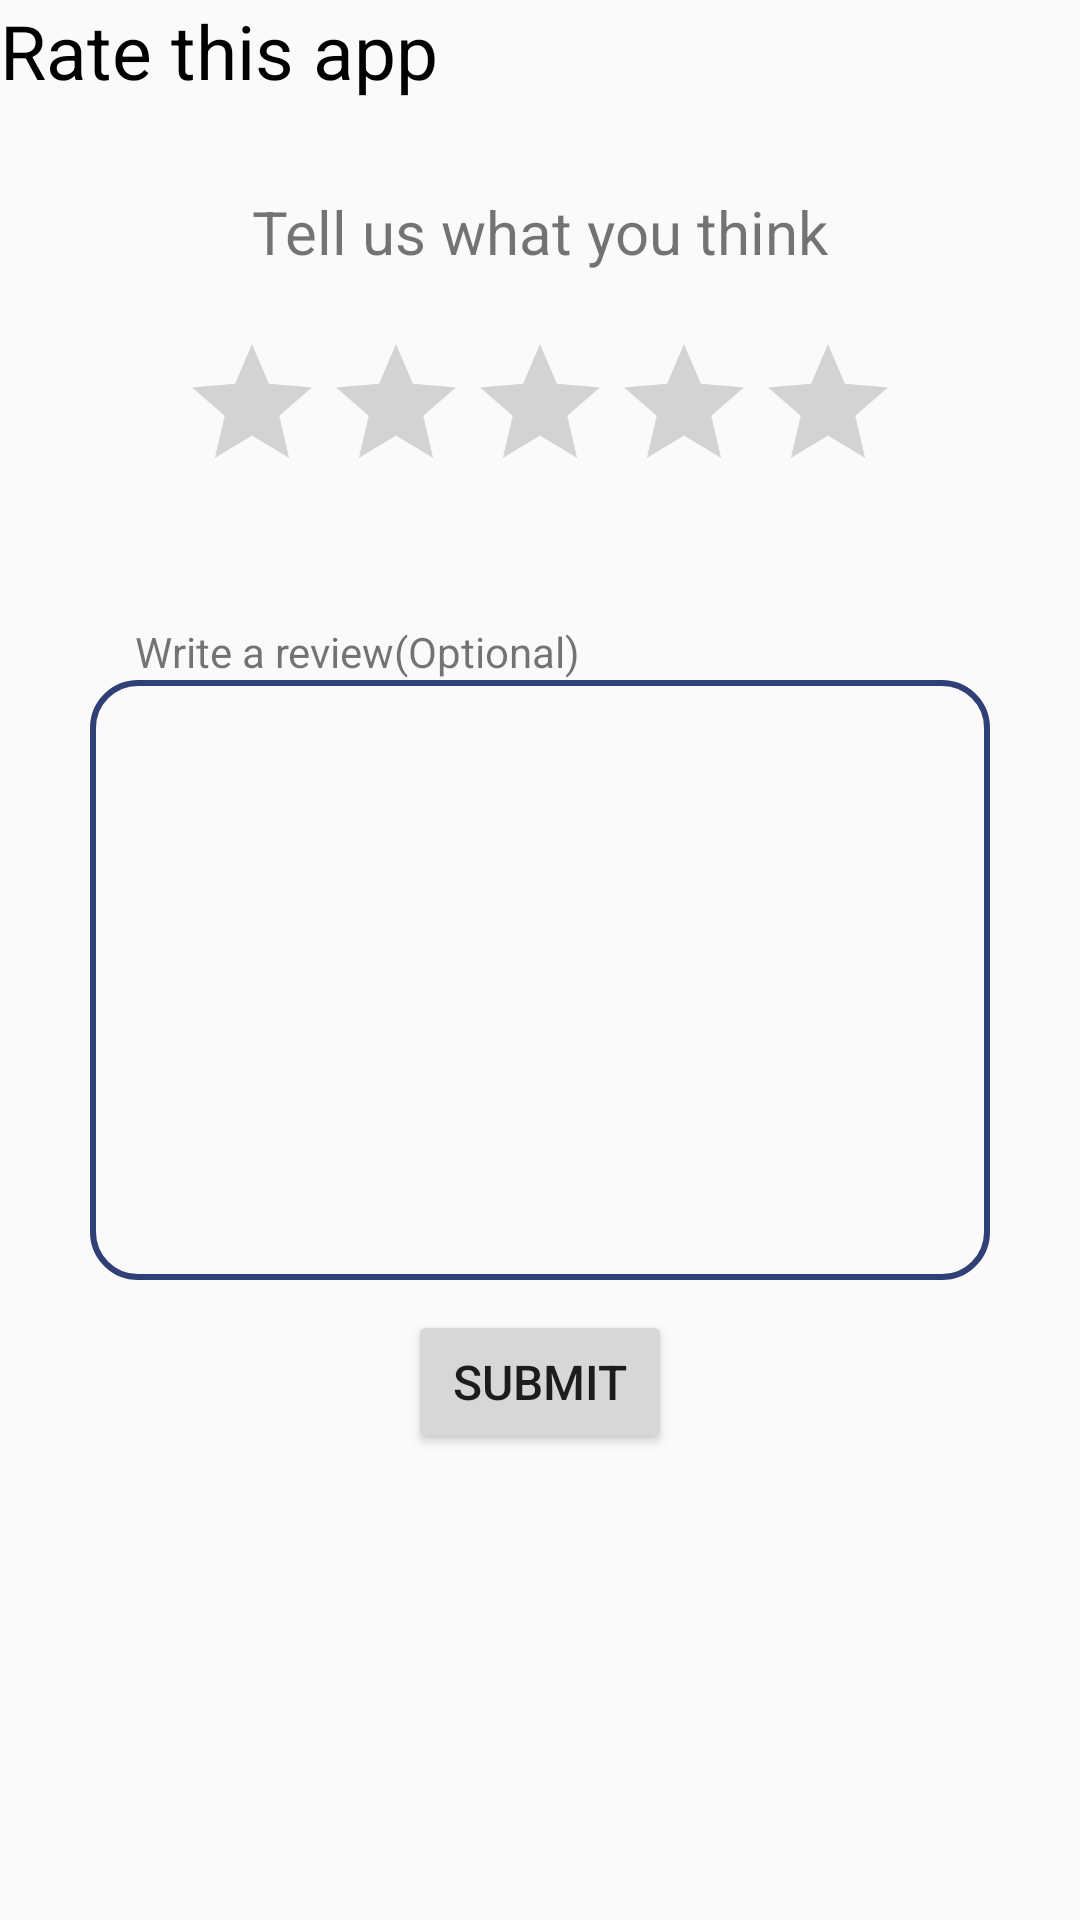

Android layout source for this screen:
<!-- AndroidManifest.xml: application theme AppTheme -->
<!-- res/layout/fragment_feedback.xml -->
<?xml version="1.0" encoding="utf-8"?>
<LinearLayout xmlns:android="http://schemas.android.com/apk/res/android"
    android:layout_width="match_parent"
    android:layout_height="match_parent"
    android:orientation="vertical">
    <TextView
        android:layout_width="wrap_content"
        android:layout_height="wrap_content"
        android:text="Rate this app"
        android:textSize="25dp"
        android:textColor="#000"/>

    <TextView
        android:layout_width="wrap_content"
        android:layout_height="wrap_content"
        android:text="Tell us what you think"
        android:textSize="20dp"
        android:layout_gravity="center"
        android:layout_marginTop="30dp"/>

    <RatingBar
        android:layout_width="wrap_content"
        android:layout_height="wrap_content"
        android:id="@+id/ratingbar"
        android:layout_gravity="center"
        android:layout_marginTop="20dp"/>

    <TextView
        android:layout_width="wrap_content"
        android:layout_height="wrap_content"
        android:text="Write a review(Optional)"
        android:layout_marginTop="40dp"
        android:layout_marginLeft="45dp"/>

    <EditText
        android:layout_width="300dp"
        android:layout_height="200dp"
        android:id="@+id/edt_review"
        android:background="@drawable/edit_bg"
        android:layout_gravity="center"/>

    <Button
        android:layout_width="wrap_content"
        android:layout_height="wrap_content"
        android:text="Submit"
        android:id="@+id/btn_submit"
        android:textSize="16dp"
        android:layout_gravity="center"
        android:layout_marginTop="10dp"/>

</LinearLayout>
<!-- resources referenced by this layout -->
<resources>
  <!-- drawable edit_bg (drawable) -->
  <?xml version="1.0" encoding="utf-8"?>
  <shape xmlns:android="http://schemas.android.com/apk/res/android"
      android:shape="rectangle">
  
      <stroke android:color="#d3061a5b"
          android:width="2dp"/>
  <corners android:radius="15dp"/>
  </shape>
  <style name="AppTheme" parent="Theme.AppCompat.Light.NoActionBar">
          
          <item name="windowActionBar">false</item>
          <item name="windowNoTitle">true</item>
          <item name="colorPrimary">@color/colorPrimary</item>
          <item name="colorPrimaryDark">@color/colorPrimaryDark</item>
          <item name="colorAccent">@color/colorAccent</item>
      </style>
  <color name="colorPrimary">#008577</color>
  <color name="colorPrimaryDark">#00574B</color>
  <color name="colorAccent">#F30808</color>
</resources>
